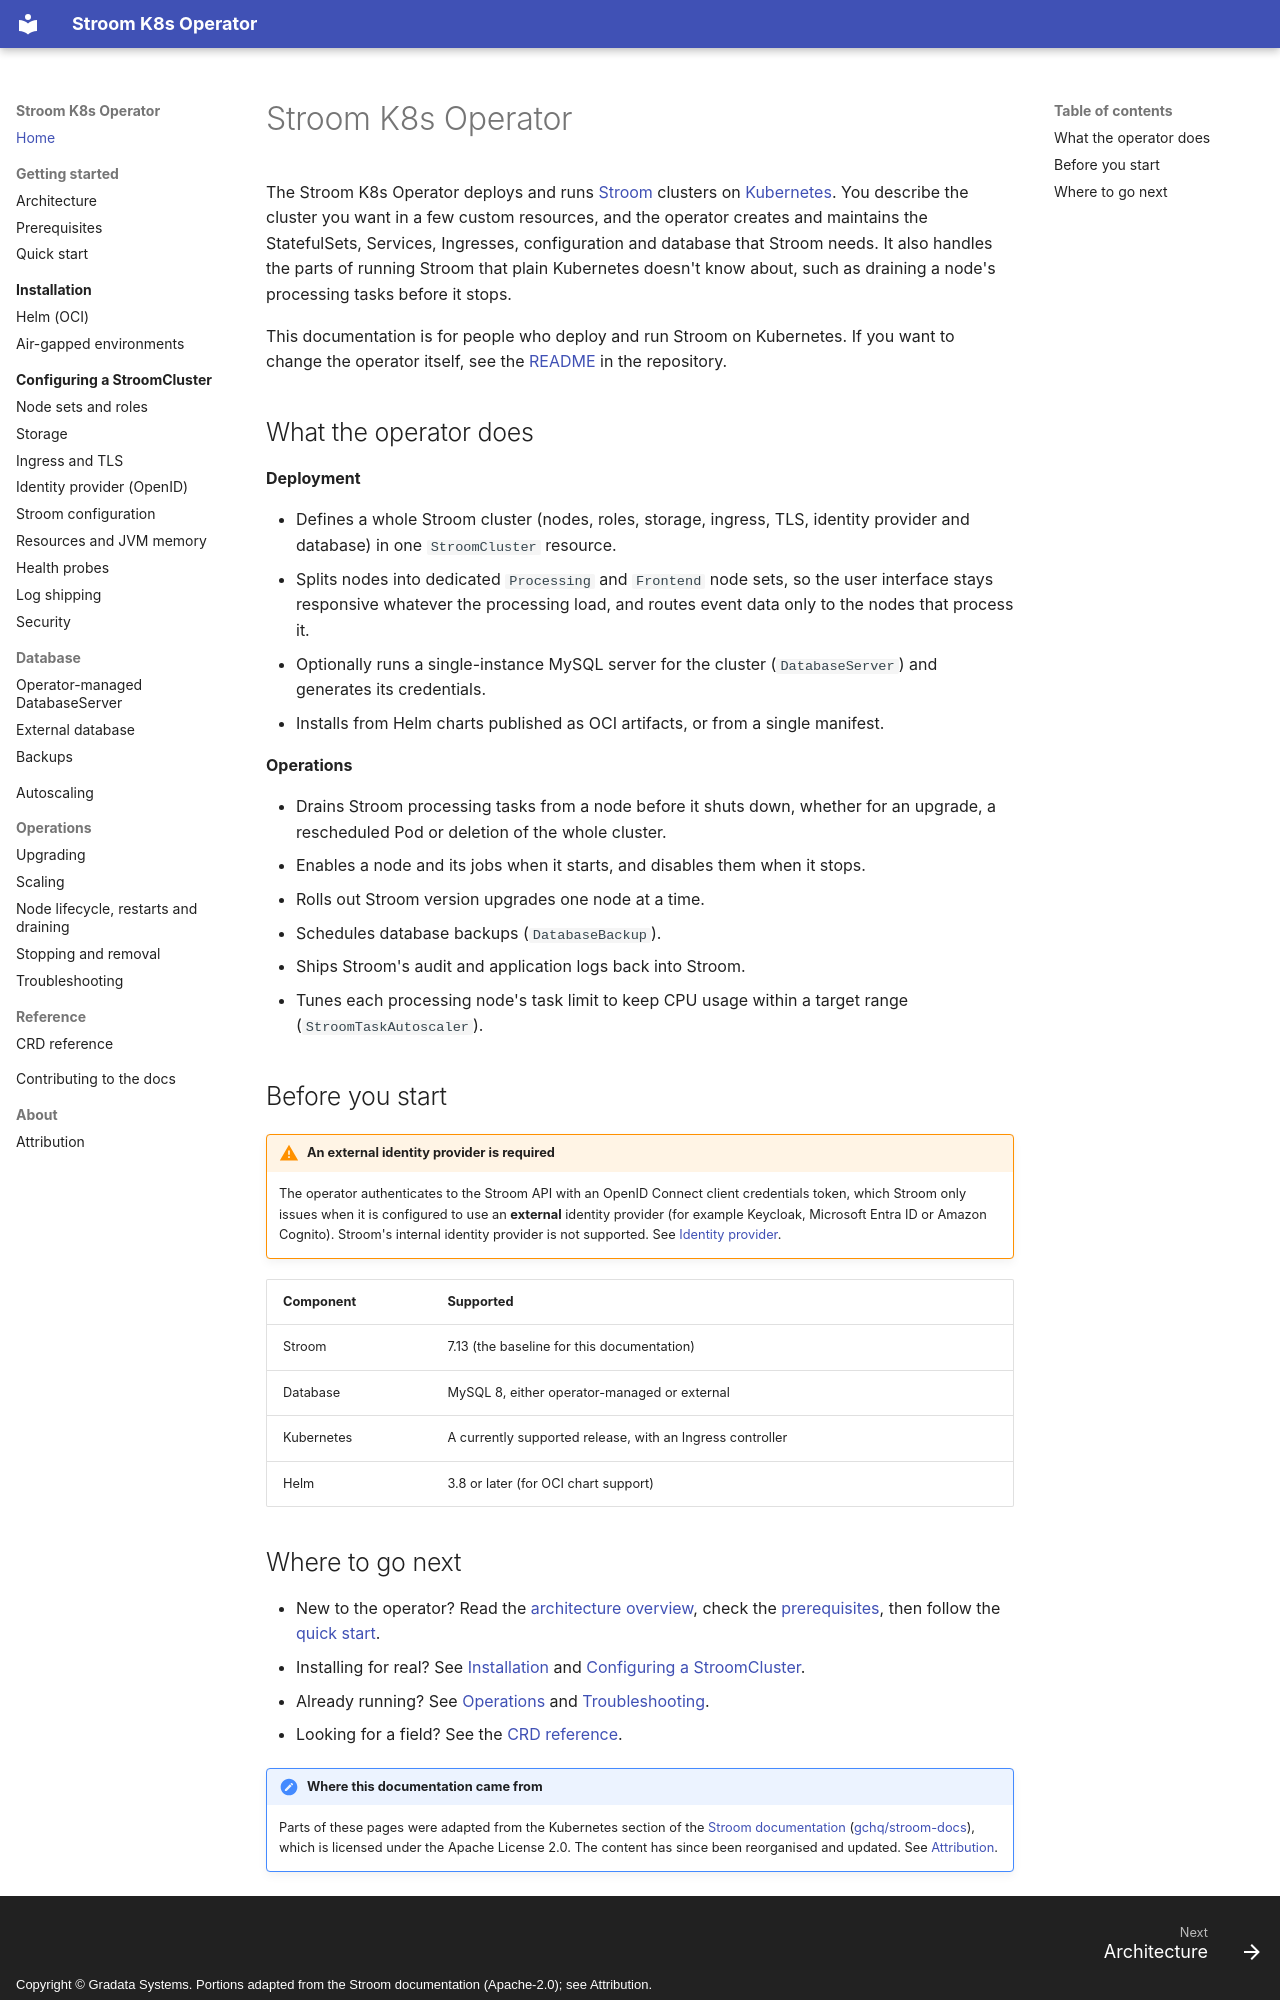

repository: gradata-systems/stroom-k8s-operator · page: index.html · generator: mkdocs · copyright: Copyright © Gradata Systems. Portions adapted from the Stroom documentation (Apache-2.0); see Attribution.

# Stroom K8s Operator

The Stroom K8s Operator deploys and runs [Stroom](https://github.com/gchq/stroom) clusters on
[Kubernetes](https://kubernetes.io/). You describe the cluster you want in a few custom resources, and the
operator creates and maintains the StatefulSets, Services, Ingresses, configuration and database that Stroom
needs. It also handles the parts of running Stroom that plain Kubernetes doesn't know about, such as draining a
node's processing tasks before it stops.

This documentation is for people who deploy and run Stroom on Kubernetes. If you want to change the operator
itself, see the [README](https://github.com/gradata-systems/stroom-k8s-operator#readme) in the repository.

## What the operator does

**Deployment**

- Defines a whole Stroom cluster (nodes, roles, storage, ingress, TLS, identity provider and database) in one
  `StroomCluster` resource.
- Splits nodes into dedicated `Processing` and `Frontend` node sets, so the user interface stays responsive
  whatever the processing load, and routes event data only to the nodes that process it.
- Optionally runs a single-instance MySQL server for the cluster (`DatabaseServer`) and generates its
  credentials.
- Installs from Helm charts published as OCI artifacts, or from a single manifest.

**Operations**

- Drains Stroom processing tasks from a node before it shuts down, whether for an upgrade, a rescheduled Pod or
  deletion of the whole cluster.
- Enables a node and its jobs when it starts, and disables them when it stops.
- Rolls out Stroom version upgrades one node at a time.
- Schedules database backups (`DatabaseBackup`).
- Ships Stroom's audit and application logs back into Stroom.
- Tunes each processing node's task limit to keep CPU usage within a target range (`StroomTaskAutoscaler`).

## Before you start

!!! warning "An external identity provider is required"
    The operator authenticates to the Stroom API with an OpenID Connect client credentials token, which Stroom
    only issues when it is configured to use an **external** identity provider (for example Keycloak, Microsoft
    Entra ID or Amazon Cognito). Stroom's internal identity provider is not supported. See
    [Identity provider](configuration/identity-provider.md).

| Component | Supported |
| --- | --- |
| Stroom | 7.13 (the baseline for this documentation) |
| Database | MySQL 8, either operator-managed or external |
| Kubernetes | A currently supported release, with an Ingress controller |
| Helm | 3.8 or later (for OCI chart support) |
